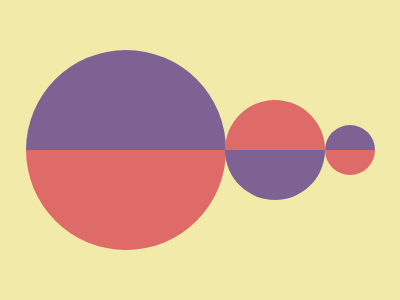

Recreate this image using only HTML and CSS.

<!DOCTYPE html>
<html lang="en">
<head>
  <meta charset="UTF-8">
  <meta name="viewport" content="width=device-width, initial-scale=1.0">
  <title>Circle Design</title>
  <style>
    body {
      margin: 0;
      background: #F2EAA8;
    }
    .circle {
      position: absolute;
      top: 50%;
      left: 50%;
      transform: translate(-87%, -50%);
      width: 200px;
      height: 200px;
    }
    .circle:before {
      position: absolute;
      content: "";
      top: 0;
      border-top-left-radius: 100px;
      border-top-right-radius: 100px;
      border-bottom-left-radius: 0;
      border-bottom-right-radius: 0;
      width: 200px;
      height: 100px;
      background-color: #7E6293;
    }
    .circle:after {
      position: absolute;
      content: "";
      bottom: 0;
      border-top-left-radius: 0;
      border-top-right-radius: 0;
      border-bottom-left-radius: 100px;
      border-bottom-right-radius: 100px;
      width: 200px;
      height: 100px;
      background-color: #DE6B67;
    }
    .c2 {
      position: absolute;
      transform: translate(+25%, -50%);
      width: 100px;
      height: 100px;
    }
    .c2:before {
      position: absolute;
      content: "";
      top: 0;
      border-top-left-radius: 50px;
      border-top-right-radius: 50px;
      border-bottom-left-radius: 0;
      border-bottom-right-radius: 0;
      width: 100px;
      height: 50px;
      background-color: #DE6B67;
    }
    .c2:after {
      position: absolute;
      content: "";
      bottom: 0;
      border-top-left-radius: 0;
      border-top-right-radius: 0;
      border-bottom-left-radius: 50px;
      border-bottom-right-radius: 50px;
      width: 100px;
      height: 50px;
      background-color: #7E6293;
    }
    .c3 {
      position: absolute;
      transform: translate(250%, -50%);
      width: 50px;
      height: 50px;
    }
    .c3:before {
      position: absolute;
      content: "";
      top: unset;
      bottom: 0;
      border-top-left-radius: 0px;
      border-top-right-radius: 0px;
      border-bottom-left-radius: 25px;
      border-bottom-right-radius: 25px;
      width: 50px;
      height: 25px;
      background-color: #DE6B67;
    }
    .c3:after {
      position: absolute;
      content: "";
      top: 0;
      border-top-left-radius: 25px;
      border-top-right-radius: 25px;
      border-bottom-left-radius: 0;
      border-bottom-right-radius: 0;
      width: 50px;
      height: 25px;
      background-color: #7E6293;
    }
  </style>
</head>
<body>
  <div class="circle"></div>
  <div class="circle c2"></div>
  <div class="circle c3"></div>
</body>
</html>